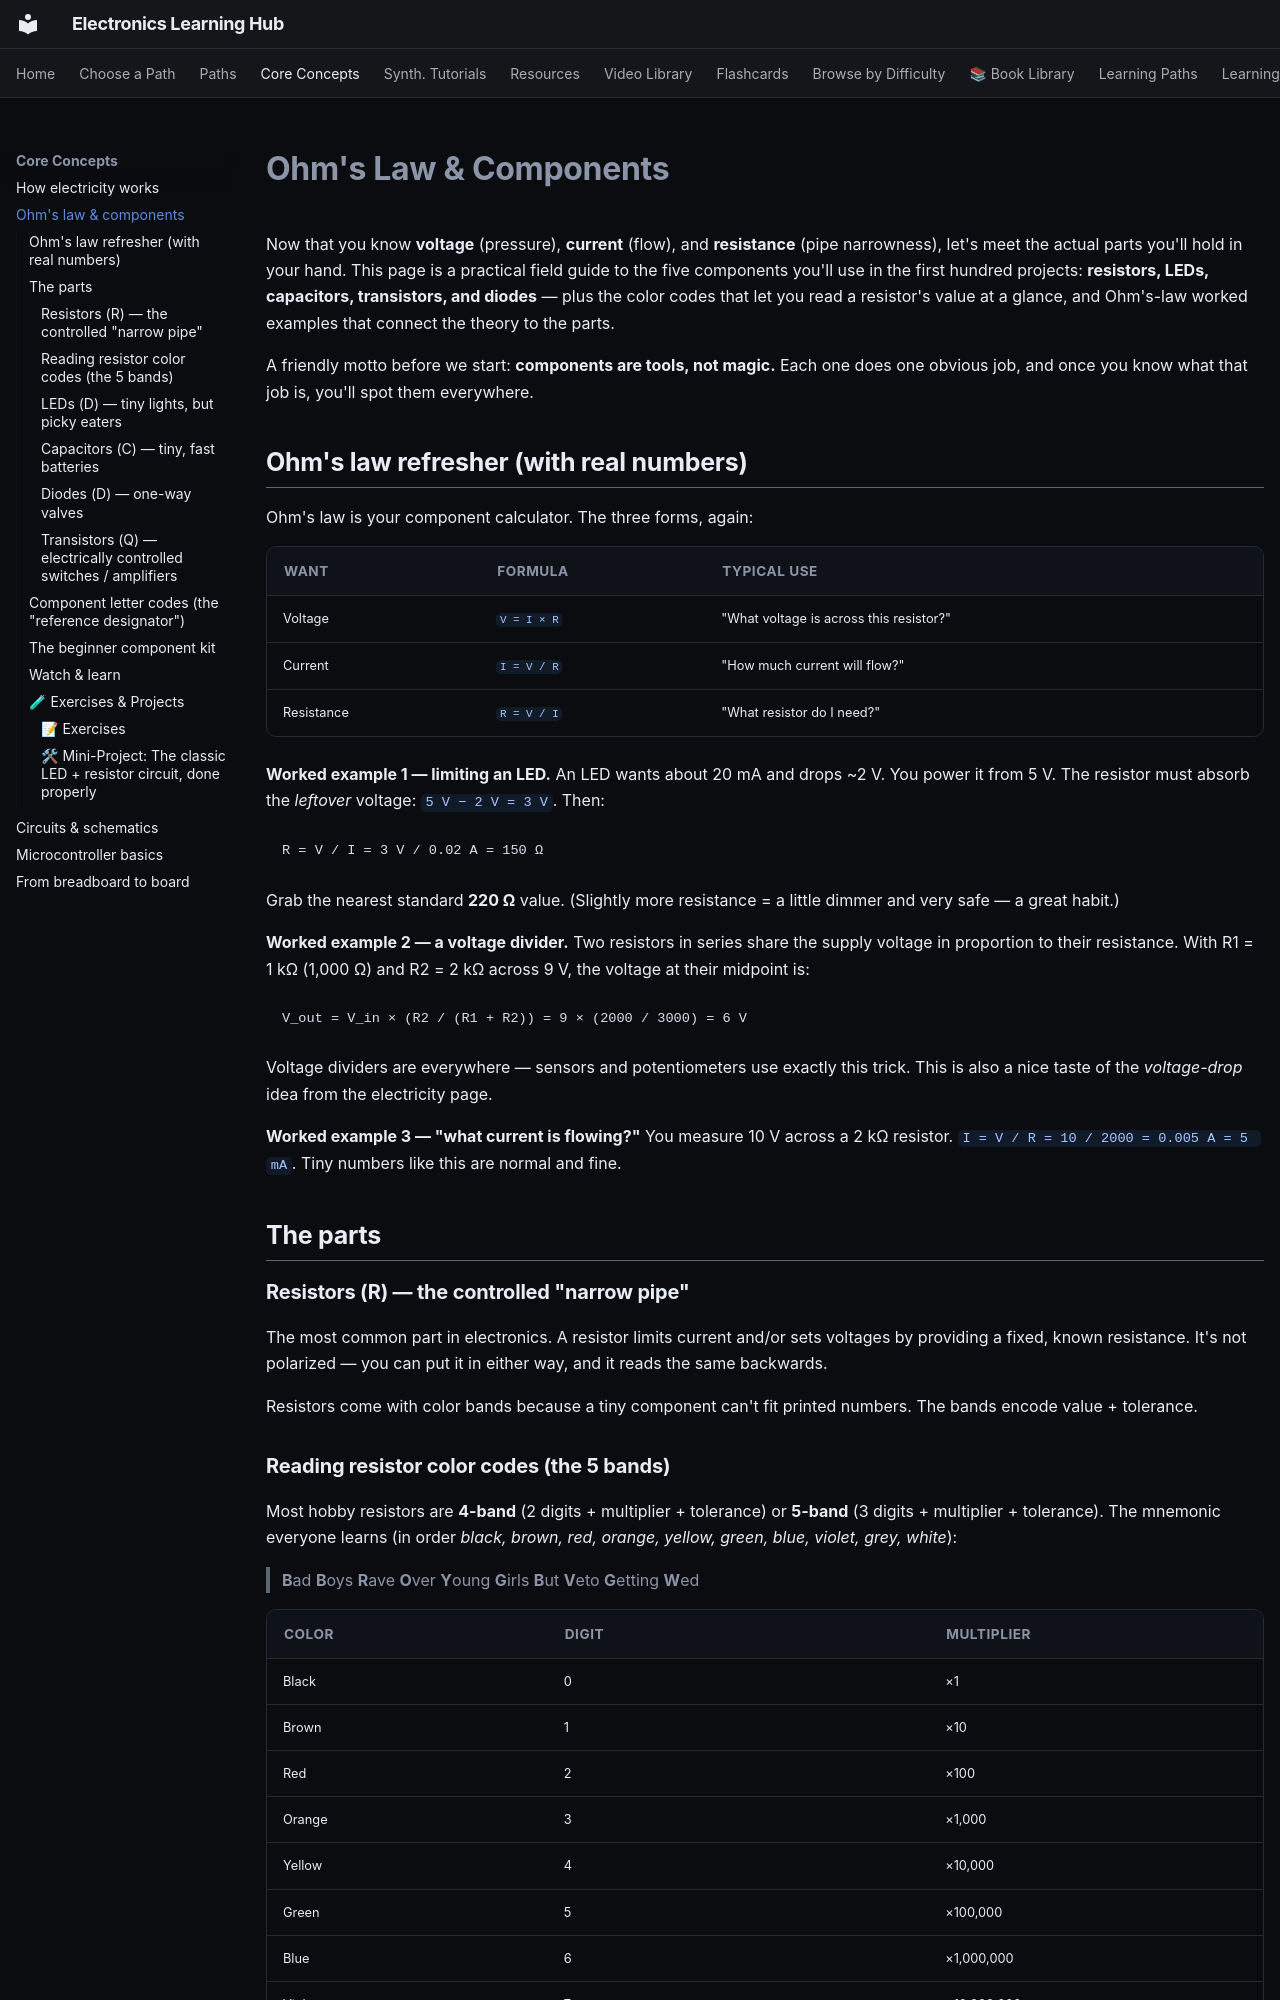

repository: blivodev/Electronics-Learning-Hub · page: concepts/02-components/index.html · generator: mkdocs

# Ohm's Law & Components

Now that you know **voltage** (pressure), **current** (flow), and **resistance** (pipe
narrowness), let's meet the actual parts you'll hold in your hand. This page is a practical
field guide to the five components you'll use in the first hundred projects: **resistors,
LEDs, capacitors, transistors, and diodes** — plus the color codes that let you read a
resistor's value at a glance, and Ohm's-law worked examples that connect the theory to the
parts.

A friendly motto before we start: **components are tools, not magic.** Each one does one
obvious job, and once you know what that job is, you'll spot them everywhere.

## Ohm's law refresher (with real numbers)

Ohm's law is your component calculator. The three forms, again:

| Want | Formula | Typical use |
|---|---|---|
| Voltage | `V = I × R` | "What voltage is across this resistor?" |
| Current | `I = V / R` | "How much current will flow?" |
| Resistance | `R = V / I` | "What resistor do I need?" |

**Worked example 1 — limiting an LED.** An LED wants about 20 mA and drops ~2 V. You power
it from 5 V. The resistor must absorb the *leftover* voltage: `5 V − 2 V = 3 V`. Then:

```
R = V / I = 3 V / 0.02 A = 150 Ω
```

Grab the nearest standard **220 Ω** value. (Slightly more resistance = a little dimmer and
very safe — a great habit.)

**Worked example 2 — a voltage divider.** Two resistors in series share the supply voltage
in proportion to their resistance. With R1 = 1 kΩ (1,000 Ω) and R2 = 2 kΩ across 9 V, the
voltage at their midpoint is:

```
V_out = V_in × (R2 / (R1 + R2)) = 9 × (2000 / 3000) = 6 V
```

Voltage dividers are everywhere — sensors and potentiometers use exactly this trick. This
is also a nice taste of the *voltage-drop* idea from the electricity page.

**Worked example 3 — "what current is flowing?"** You measure 10 V across a 2 kΩ resistor.
`I = V / R = 10 / 2000 = 0.005 A = 5 mA`. Tiny numbers like this are normal and fine.

## The parts

### Resistors (R) — the controlled "narrow pipe"

The most common part in electronics. A resistor limits current and/or sets voltages by
providing a fixed, known resistance. It's not polarized — you can put it in either way, and
it reads the same backwards.

Resistors come with color bands because a tiny component can't fit printed numbers. The
bands encode value + tolerance.
